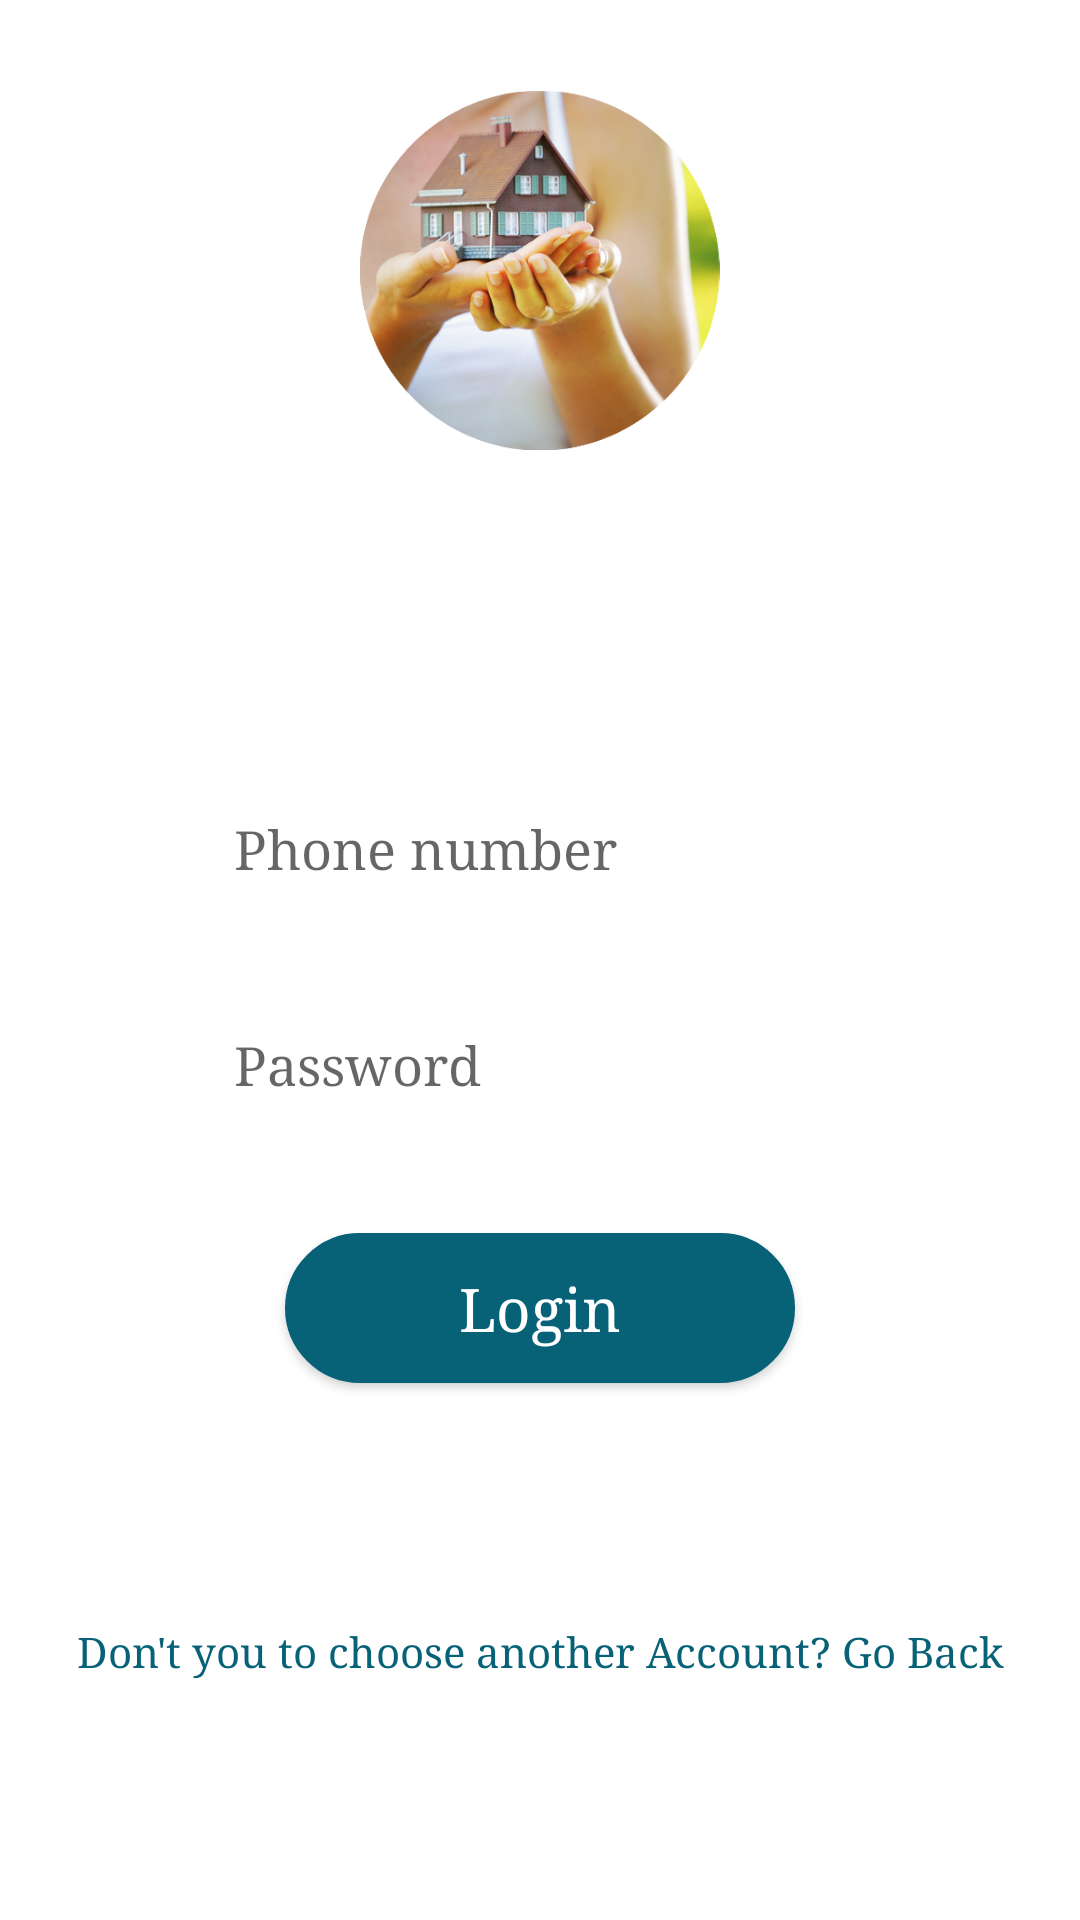

Produce the Android XML layout that renders to this screen, including the resource entries it uses.
<!-- AndroidManifest.xml: application theme Theme.GarbageManagementApp -->
<!-- res/layout/activity_login.xml -->
<?xml version="1.0" encoding="utf-8"?>
<LinearLayout
    xmlns:android="http://schemas.android.com/apk/res/android"
    xmlns:app="http://schemas.android.com/apk/res-auto"
    xmlns:tools="http://schemas.android.com/tools"
    android:layout_width="match_parent"
    android:orientation="vertical"
    android:layout_height="match_parent"
    tools:context=".LoginActivity">

    <ScrollView
        android:layout_width="match_parent"
        android:layout_height="match_parent">
        <LinearLayout
            android:id="@+id/lay"
            android:layout_width="match_parent"
            android:layout_height="match_parent"
            android:orientation="vertical"
            android:gravity="center"
            android:layout_margin="10dp">
            <ImageView
                android:layout_width="120dp"
                android:layout_height="120dp"
                android:src="@drawable/logo"
                android:layout_marginTop="20dp"
                android:layout_gravity="center"/>
            <TextView
                android:id="@+id/textuserClicked"
                android:layout_width="match_parent"
                android:layout_height="wrap_content"
                android:fontFamily="serif"
                android:gravity="center"
                android:textStyle="bold"
                android:textColor="@color/colorPrimaryDark"
                android:textSize="20dp"
                android:layout_marginTop="20dp"
                />

            <EditText
                android:id="@+id/etPhone"
                android:layout_width="match_parent"
                android:layout_height="72dp"
                android:layout_marginTop="50dp"
                android:layout_marginStart="8dp"
                android:layout_marginEnd="8dp"
                android:background="@drawable/bg_txt_phone"
                android:fontFamily="serif"
                android:hint="Phone number"
                android:inputType="phone"
                android:paddingLeft="60dp"
                android:textColor="@color/colorPrimary"
                app:layout_constraintEnd_toEndOf="parent"
                app:layout_constraintStart_toStartOf="parent"
                tools:layout_editor_absoluteY="285dp" />


            <EditText
                android:id="@+id/etPassword"
                android:layout_width="match_parent"
                android:layout_height="72dp"
                android:layout_marginStart="8dp"
                android:layout_marginEnd="8dp"
                android:fontFamily="serif"
                android:paddingLeft="60dp"
                android:hint="Password"
                android:textColor="@color/colorPrimary"
                android:inputType="textPassword"
                android:background="@drawable/bg_txt_password"
                app:layout_constraintEnd_toEndOf="parent"
                app:layout_constraintStart_toStartOf="parent"/>

            <LinearLayout
                android:visibility="gone"
                android:layout_width="340dp"
                android:layout_height="wrap_content"
                android:layout_weight="0"
                android:layout_margin="1dp"
                android:orientation="horizontal">
                <CheckBox
                    android:id="@+id/chremember"
                    android:layout_width="wrap_content"
                    android:layout_height="40dp"
                    android:layout_weight="1"
                    android:layout_margin="5dp"
                    android:textAllCaps="false"
                    android:fontFamily="serif"
                    android:textColor="@android:color/white" />

                <TextView
                    android:layout_width="100dp"
                    android:layout_height="wrap_content"
                    android:layout_margin="5dp"
                    android:text="Remember Me" />

                <TextView
                    android:id="@+id/txtforgotpwd"
                    android:layout_width="150dp"
                    android:layout_marginLeft="20dp"
                    android:layout_height="wrap_content"
                    android:text="Forgot Password"
                    android:textColor="#000"/>


            </LinearLayout>
            <Button
                android:id="@+id/btnSignIn"
                android:layout_width="170dp"
                android:layout_height="50dp"
                android:layout_weight="1"
                android:layout_margin="20dp"
                android:textAllCaps="false"
                android:background="@drawable/mybutton"
                android:text="Login"
                android:layout_marginBottom="100dp"
                android:textSize="20dp"
                android:fontFamily="serif"
                android:textColor="@android:color/white" />

            <TextView
                android:id="@+id/LoginGobBack"
                android:layout_width="match_parent"
                android:layout_height="wrap_content"
                android:padding="10dp"
                android:layout_marginTop="50dp"
                android:gravity="center"
                android:fontFamily="serif"
                android:text="Don't you to choose another Account? Go Back"
                android:textColor="@color/colorPrimary"
                />
        </LinearLayout>

    </ScrollView>


<TextView
    android:layout_width="wrap_content"
    android:layout_height="wrap_content"
    android:text="Powered by Titus :: BIT - UTB"
    android:layout_marginBottom="10dp"

    />
</LinearLayout>
<!-- resources referenced by this layout -->
<resources>
  <color name="colorPrimary">#076177</color>
  <color name="colorPrimaryDark">#076177</color>
  <!-- drawable logo: png bitmap (drawable-v24, 226487 bytes) -->
  <!-- drawable mybutton (drawable-v24) -->
  <selector xmlns:android="http://schemas.android.com/apk/res/android" >
      <item android:state_pressed="true" >
          <shape android:shape="rectangle"  >
              <corners android:radius="30dip" />
              <stroke android:width="1dip" android:color="@color/colorPrimary" />
              <gradient android:angle="-90" android:startColor="@color/colorPrimary" android:endColor="@color/colorPrimary"  />
          </shape>
      </item>
      <item android:state_focused="true">
          <shape android:shape="rectangle"  >
              <corners android:radius="30dip" />
              <stroke android:width="1dip" android:color="@color/colorPrimary" />
              <solid android:color="@color/colorPrimary"/>
          </shape>
      </item>
      <item >
          <shape android:shape="rectangle"  >
              <corners android:radius="30dip" />
              <stroke android:width="1dip" android:color="@color/colorPrimary" />
              <gradient android:angle="-90" android:startColor="@color/colorPrimary" android:endColor="@color/colorPrimary" />
          </shape>
      </item>
  </selector>
  <style name="Theme.GarbageManagementApp" parent="Theme.MaterialComponents.DayNight.DarkActionBar">
          
          <item name="colorPrimary">@color/purple_500</item>
          <item name="colorPrimaryVariant">@color/purple_700</item>
          <item name="colorOnPrimary">@color/white</item>
          
          <item name="colorSecondary">@color/teal_200</item>
          <item name="colorSecondaryVariant">@color/teal_700</item>
          <item name="colorOnSecondary">@color/black</item>
          
          <item name="android:statusBarColor" tools:targetApi="l">?attr/colorPrimaryVariant</item>
          
      </style>
  <color name="purple_500">#FF6200EE</color>
  <color name="purple_700">#FF3700B3</color>
  <color name="white">#FFFFFFFF</color>
  <color name="teal_200">#FF03DAC5</color>
  <color name="teal_700">#FF018786</color>
  <color name="black">#FF000000</color>
</resources>
